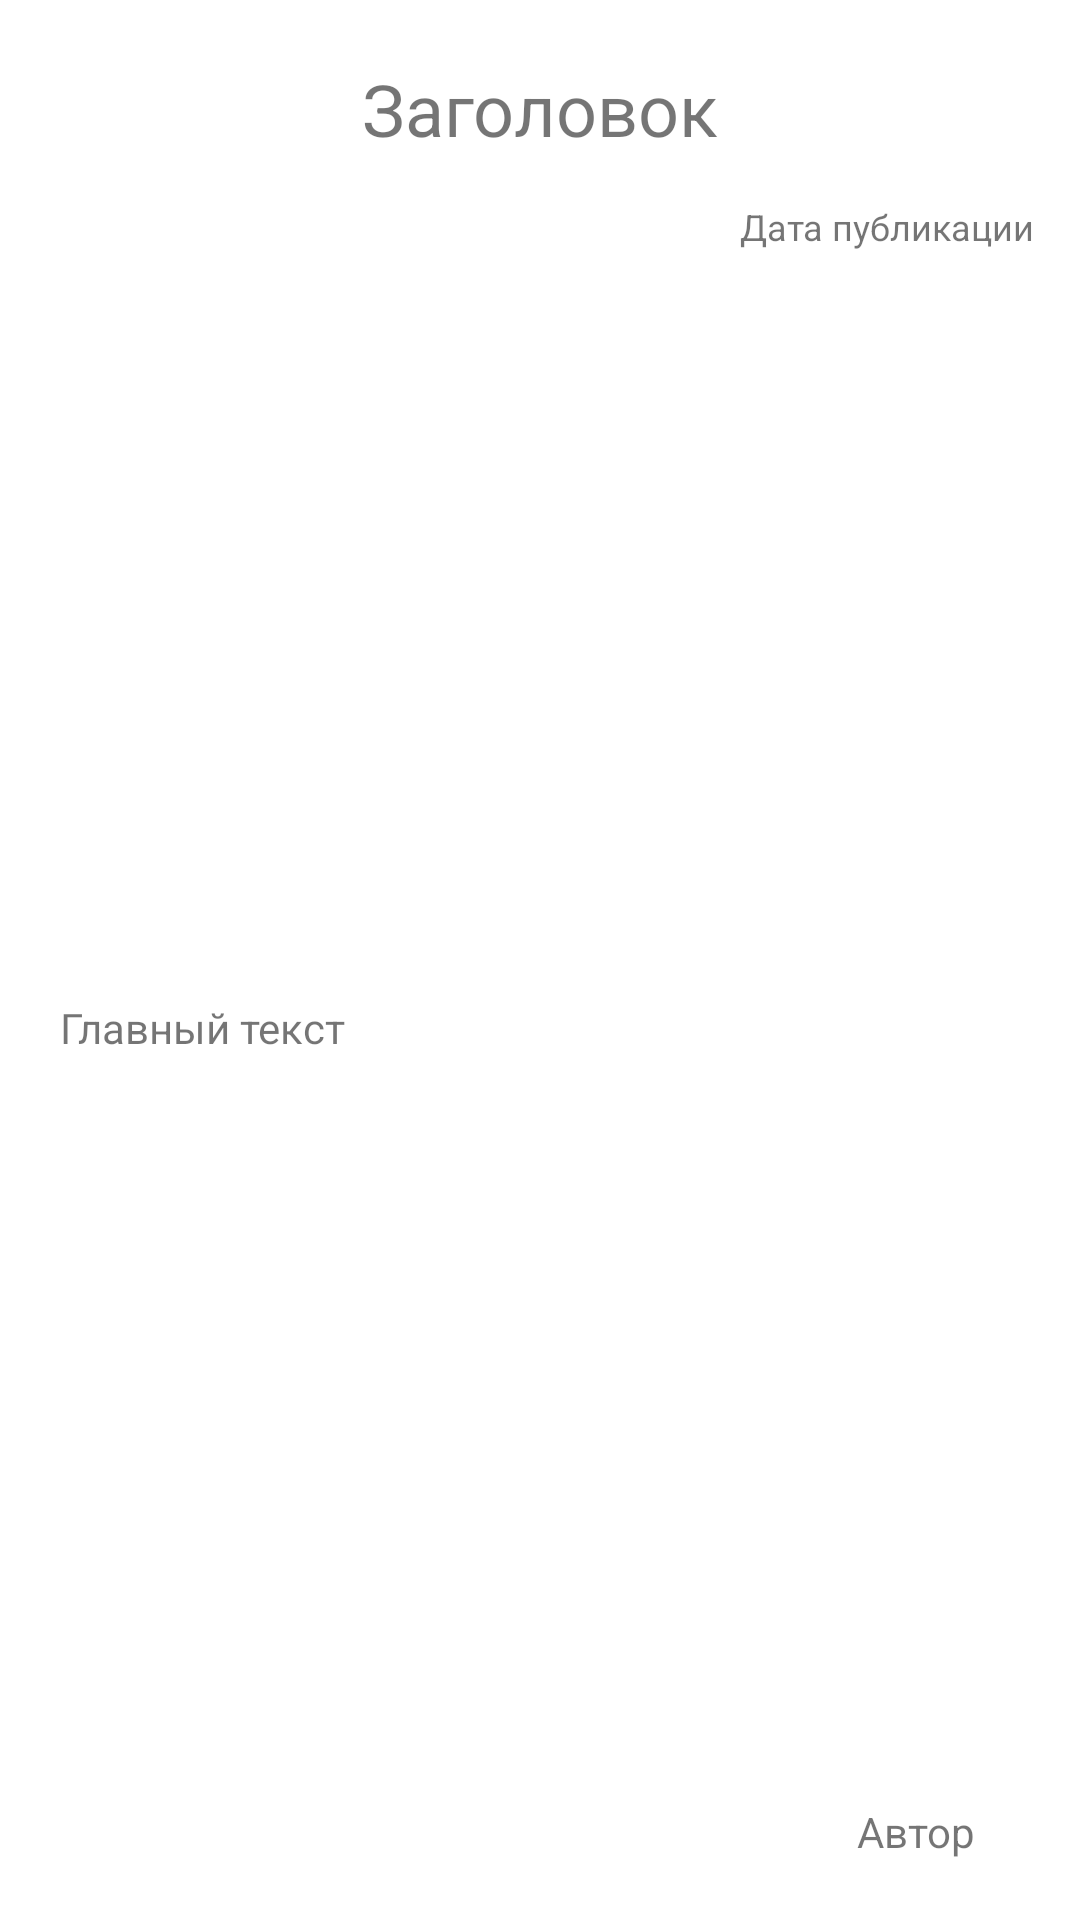

Here is an Android app screen rendered from its layout file. Give the layout XML and the strings, colors and styles it references.
<!-- AndroidManifest.xml: application theme Theme.MAD_Practice_18 -->
<!-- res/layout/news_recycler_view_item.xml -->
<?xml version="1.0" encoding="utf-8"?>
<androidx.constraintlayout.widget.ConstraintLayout xmlns:android="http://schemas.android.com/apk/res/android"
    xmlns:app="http://schemas.android.com/apk/res-auto"
    android:layout_width="match_parent"
    android:layout_height="wrap_content"
    android:layout_margin="15dp"
    android:background="@color/white">

    <TextView
        android:id="@+id/item_header_tv"
        android:layout_width="wrap_content"
        android:layout_height="wrap_content"
        android:text="@string/header"
        app:layout_constraintEnd_toEndOf="parent"
        android:layout_margin="20dp"
        android:textSize="24sp"
        app:layout_constraintStart_toStartOf="parent"
        app:layout_constraintTop_toTopOf="parent" />

    <TextView
        android:id="@+id/item_date_tv"
        android:layout_width="wrap_content"
        android:layout_height="wrap_content"
        android:text="@string/publication_date"
        android:layout_margin="15dp"
        android:textSize="12sp"
        app:layout_constraintEnd_toEndOf="parent"
        app:layout_constraintTop_toBottomOf="@id/item_header_tv" />

    <TextView
        android:id="@+id/item_main_text_tv"
        android:layout_width="0dp"
        android:layout_height="wrap_content"
        android:layout_margin="20dp"
        android:text="@string/main_text"
        app:layout_constraintBottom_toTopOf="@id/item_author_tv"
        app:layout_constraintTop_toBottomOf="@id/item_date_tv"
        app:layout_constraintStart_toStartOf="parent"
        app:layout_constraintEnd_toEndOf="parent"
        android:breakStrategy="high_quality" />

    <TextView
        android:id="@+id/item_author_tv"
        android:layout_width="wrap_content"
        android:layout_height="wrap_content"
        android:text="@string/news_author"
        android:textSize="14sp"
        android:layout_marginEnd="35dp"
        android:layout_marginBottom="20dp"
        app:layout_constraintBottom_toBottomOf="parent"
        app:layout_constraintEnd_toEndOf="parent" />

</androidx.constraintlayout.widget.ConstraintLayout>
<!-- resources referenced by this layout -->
<resources>
  <color name="white">#FFFFFFFF</color>
  <string name="header">Заголовок</string>
  <string name="main_text">Главный текст</string>
  <string name="news_author">Автор</string>
  <string name="publication_date">Дата публикации</string>
  <style name="Theme.MAD_Practice_18" parent="Theme.MaterialComponents.DayNight.DarkActionBar">
          
          <item name="colorPrimary">@color/purple</item>
          <item name="colorPrimaryVariant">@color/blue</item>
          <item name="colorOnPrimary">@color/white</item>
          
          <item name="colorSecondary">@color/teal_200</item>
          <item name="colorSecondaryVariant">@color/teal_700</item>
          <item name="colorOnSecondary">@color/black</item>
          
          <item name="android:statusBarColor" tools:targetApi="l">?attr/colorPrimaryVariant</item>
          
          <item name="windowNoTitle">true</item>
      </style>
  <color name="purple">#F5872498</color>
  <color name="blue">#1591A1</color>
  <color name="teal_200">#FF03DAC5</color>
  <color name="teal_700">#FF018786</color>
  <color name="black">#FF000000</color>
</resources>
